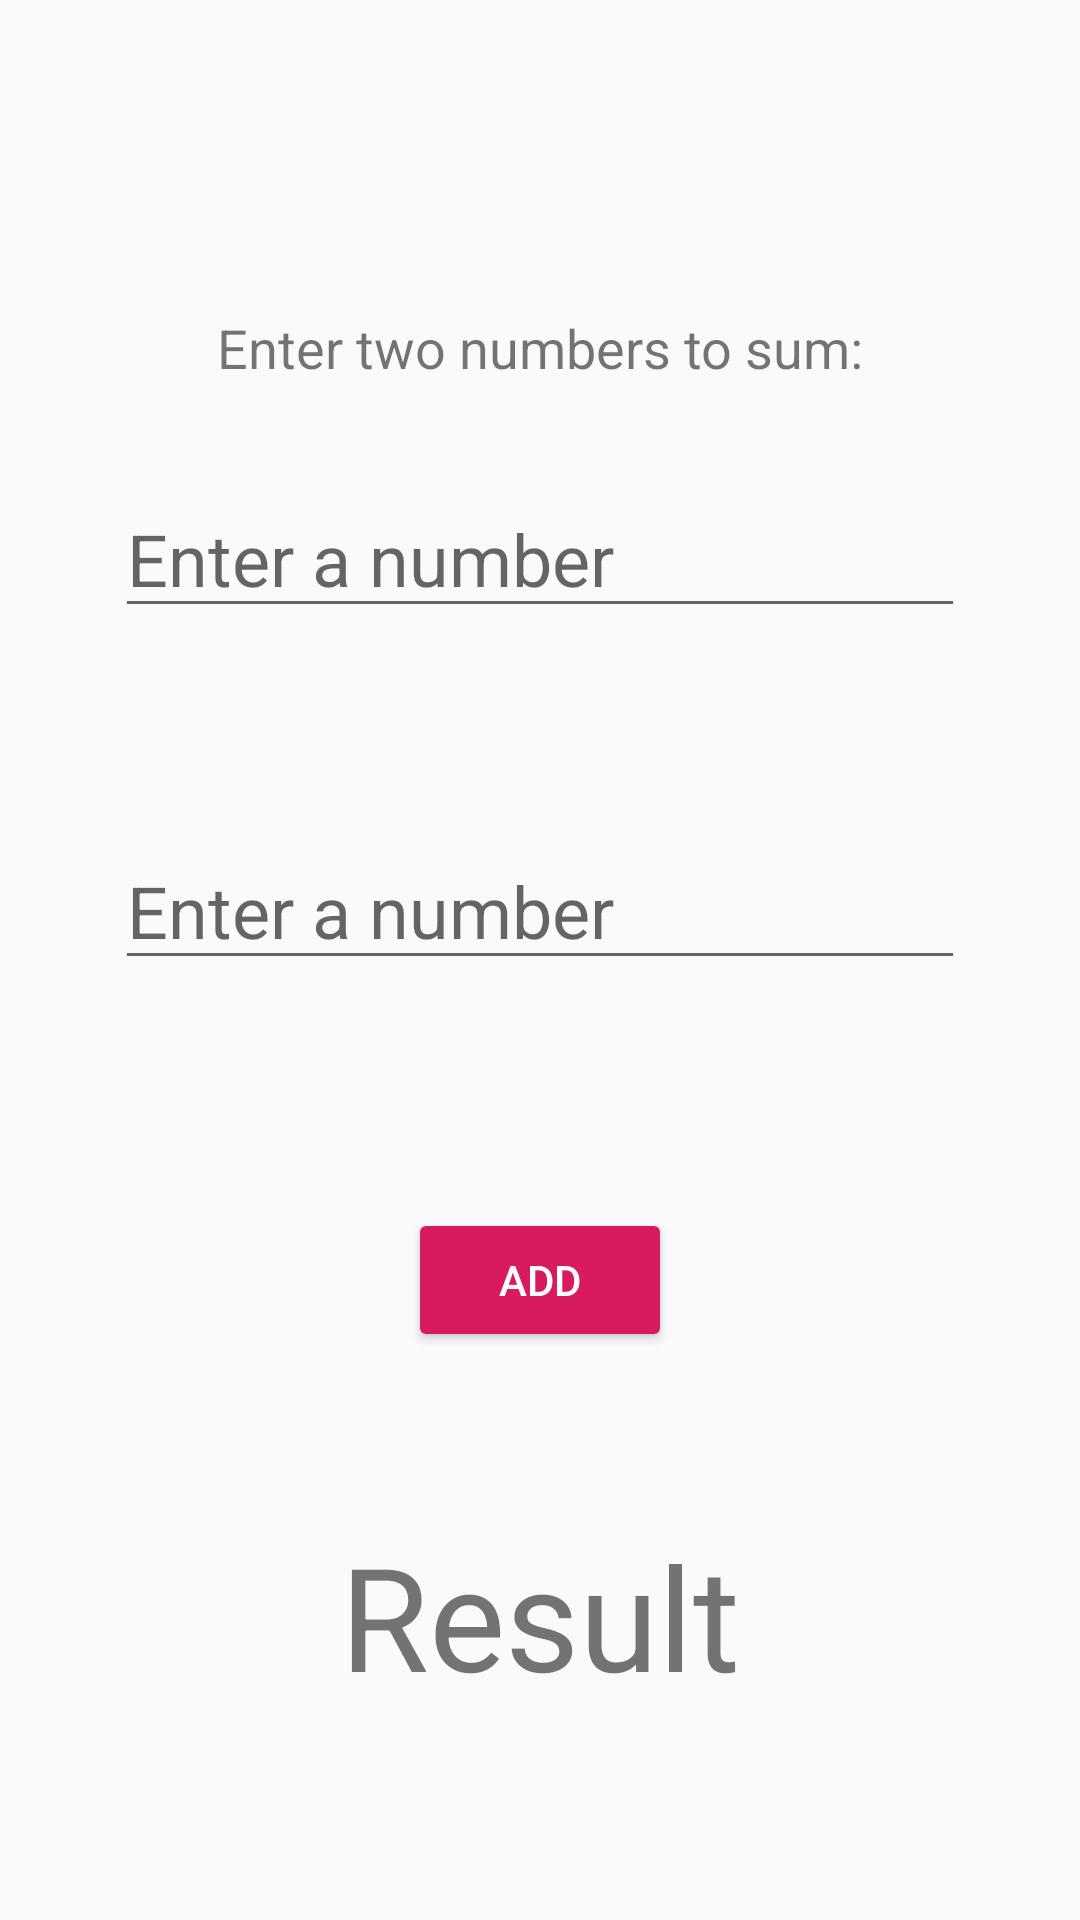

This screen was rendered from an Android layout file. Write that file and the resources it references.
<!-- AndroidManifest.xml: application theme AppTheme -->
<!-- res/layout/activity_addition.xml -->
<?xml version="1.0" encoding="utf-8"?>
<androidx.constraintlayout.widget.ConstraintLayout xmlns:android="http://schemas.android.com/apk/res/android"
    xmlns:app="http://schemas.android.com/apk/res-auto"
    xmlns:tools="http://schemas.android.com/tools"
    android:layout_width="match_parent"
    android:layout_height="match_parent"
    tools:context=".AdditionActivity">


    <EditText
        android:id="@+id/firstNumEditText"
        android:layout_width="wrap_content"
        android:layout_height="wrap_content"
        android:layout_marginTop="160dp"
        android:ems="10"
        android:hint="Enter a number"
        android:inputType="number"
        android:textSize="24sp"
        app:layout_constraintEnd_toEndOf="parent"
        app:layout_constraintStart_toStartOf="parent"
        app:layout_constraintTop_toTopOf="parent" />

    <EditText
        android:id="@+id/secondNumEditText"
        android:layout_width="wrap_content"
        android:layout_height="wrap_content"
        android:layout_marginTop="68dp"
        android:ems="10"
        android:gravity="left"
        android:hint="Enter a number"
        android:inputType="number"
        android:textSize="24sp"
        app:layout_constraintEnd_toEndOf="parent"
        app:layout_constraintStart_toStartOf="parent"
        app:layout_constraintTop_toBottomOf="@+id/firstNumEditText" />

    <Button
        android:id="@+id/addBtn"
        style="@style/Widget.AppCompat.Button.Colored"
        android:layout_width="wrap_content"
        android:layout_height="wrap_content"
        android:layout_marginTop="76dp"
        android:text="ADD"
        app:layout_constraintEnd_toEndOf="parent"
        app:layout_constraintStart_toStartOf="parent"
        app:layout_constraintTop_toBottomOf="@+id/secondNumEditText" />

    <TextView
        android:id="@+id/resultTextView"
        android:layout_width="wrap_content"
        android:layout_height="wrap_content"
        android:text="Result"
        android:textSize="48sp"
        app:layout_constraintBottom_toBottomOf="parent"
        app:layout_constraintEnd_toEndOf="parent"
        app:layout_constraintStart_toStartOf="parent"
        app:layout_constraintTop_toBottomOf="@+id/addBtn"
        app:layout_constraintVertical_bias="0.444" />

    <TextView
        android:id="@+id/textView"
        android:layout_width="wrap_content"
        android:layout_height="wrap_content"
        android:layout_marginBottom="32dp"
        android:text="@string/addingMessage"
        android:textSize="18sp"
        app:layout_constraintBottom_toTopOf="@+id/firstNumEditText"
        app:layout_constraintEnd_toEndOf="parent"
        app:layout_constraintStart_toStartOf="parent" />

</androidx.constraintlayout.widget.ConstraintLayout>
<!-- resources referenced by this layout -->
<resources>
  <string name="addingMessage">Enter two numbers to sum:</string>
  <style name="AppTheme" parent="Theme.AppCompat.Light.DarkActionBar">
          
          <item name="colorPrimary">@color/colorPrimary</item>
          <item name="colorPrimaryDark">@color/colorPrimaryDark</item>
          <item name="colorAccent">@color/colorAccent</item>
      </style>
  <color name="colorPrimary">#3F51B5</color>
  <color name="colorPrimaryDark">#303F9F</color>
  <color name="colorAccent">#D81B60</color>
</resources>
